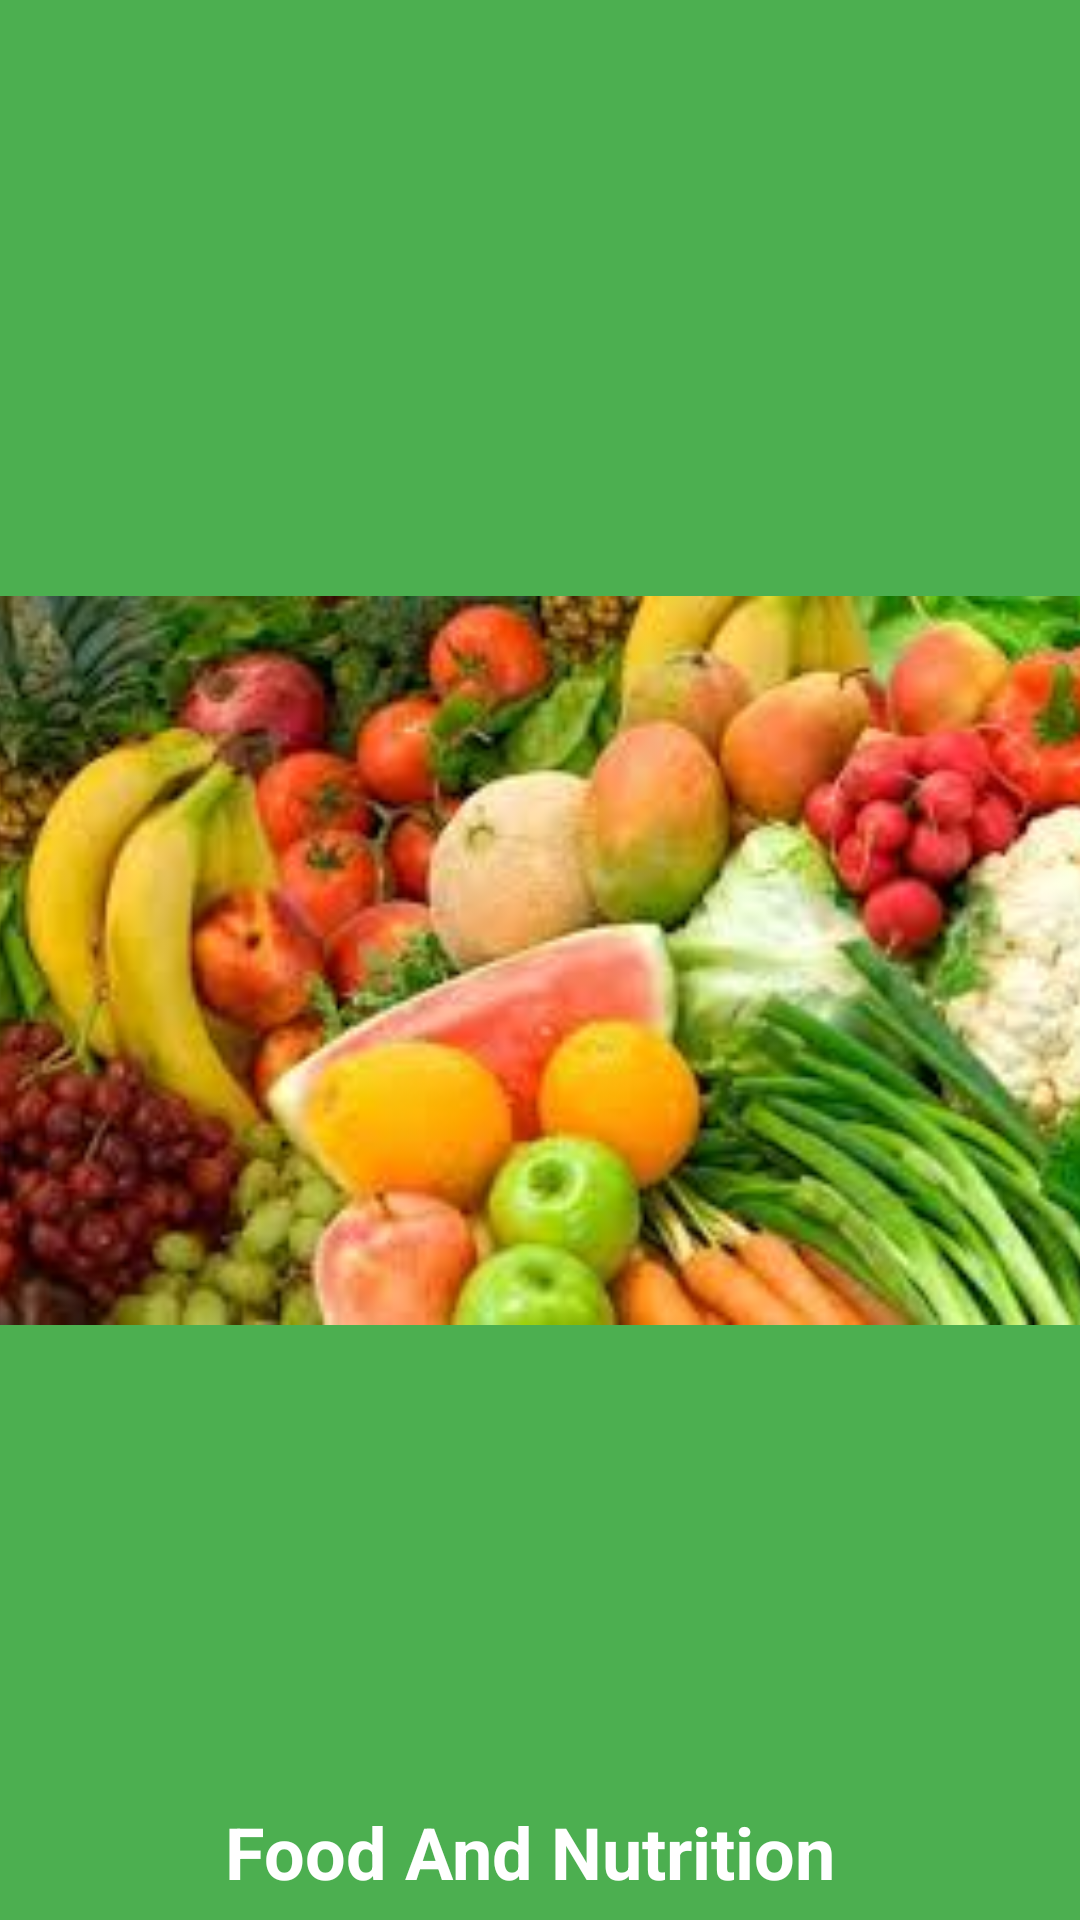

The Android layout XML behind this screen, and the referenced resources:
<!-- AndroidManifest.xml: application theme Theme.FoodAndNutrition -->
<!-- res/layout/header.xml -->
<?xml version="1.0" encoding="utf-8"?>
<androidx.constraintlayout.widget.ConstraintLayout xmlns:android="http://schemas.android.com/apk/res/android"
    xmlns:app="http://schemas.android.com/apk/res-auto"
    xmlns:tools="http://schemas.android.com/tools"
    android:layout_width="match_parent"
    android:layout_height="200dp"
    android:background="#4CAF50">

    <ImageView
        android:id="@+id/imageView2"
        android:layout_width="542dp"
        android:layout_height="243dp"
        android:background="#8BC34A"
        android:backgroundTint="#4CAF50"
        app:layout_constraintBottom_toBottomOf="parent"
        app:layout_constraintEnd_toEndOf="parent"
        app:layout_constraintHorizontal_bias="0.501"
        app:layout_constraintStart_toStartOf="parent"
        app:layout_constraintTop_toTopOf="parent"
        app:srcCompat="@drawable/logo" />

    <TextView
        android:id="@+id/textView"
        android:layout_width="wrap_content"
        android:layout_height="wrap_content"
        android:layout_marginTop="92dp"
        android:text="Food And Nutrition"
        android:textColor="@color/white"
        android:textSize="24sp"
        android:textStyle="bold"
        app:layout_constraintBottom_toBottomOf="parent"
        app:layout_constraintEnd_toEndOf="parent"
        app:layout_constraintHorizontal_bias="0.48"
        app:layout_constraintStart_toStartOf="parent"
        app:layout_constraintTop_toTopOf="@+id/imageView2"
        app:layout_constraintVertical_bias="0.979" />
</androidx.constraintlayout.widget.ConstraintLayout>
<!-- resources referenced by this layout -->
<resources>
  <!-- drawable logo: png bitmap (drawable, 145746 bytes) -->
  <style name="Theme.FoodAndNutrition" parent="Theme.MaterialComponents.DayNight.DarkActionBar">
          
          <item name="colorPrimary">@color/purple_500</item>
          <item name="colorPrimaryVariant">@color/purple_700</item>
          <item name="colorOnPrimary">@color/white</item>
          
          <item name="colorSecondary">@color/teal_200</item>
          <item name="colorSecondaryVariant">@color/teal_700</item>
          <item name="colorOnSecondary">@color/black</item>
          
          <item name="android:statusBarColor">?attr/colorPrimaryVariant</item>
          
      </style>
  <!-- not gathered from this repository: default colours our renderer supplied (Android Studio template values) -->
  <color name="purple_500">#FF6200EE</color>
  <color name="purple_700">#FF3700B3</color>
  <color name="teal_200">#FF03DAC5</color>
  <color name="teal_700">#FF018786</color>
  <color name="black">#FF000000</color>
  <color name="white">#FFFFFFFF</color>
</resources>
